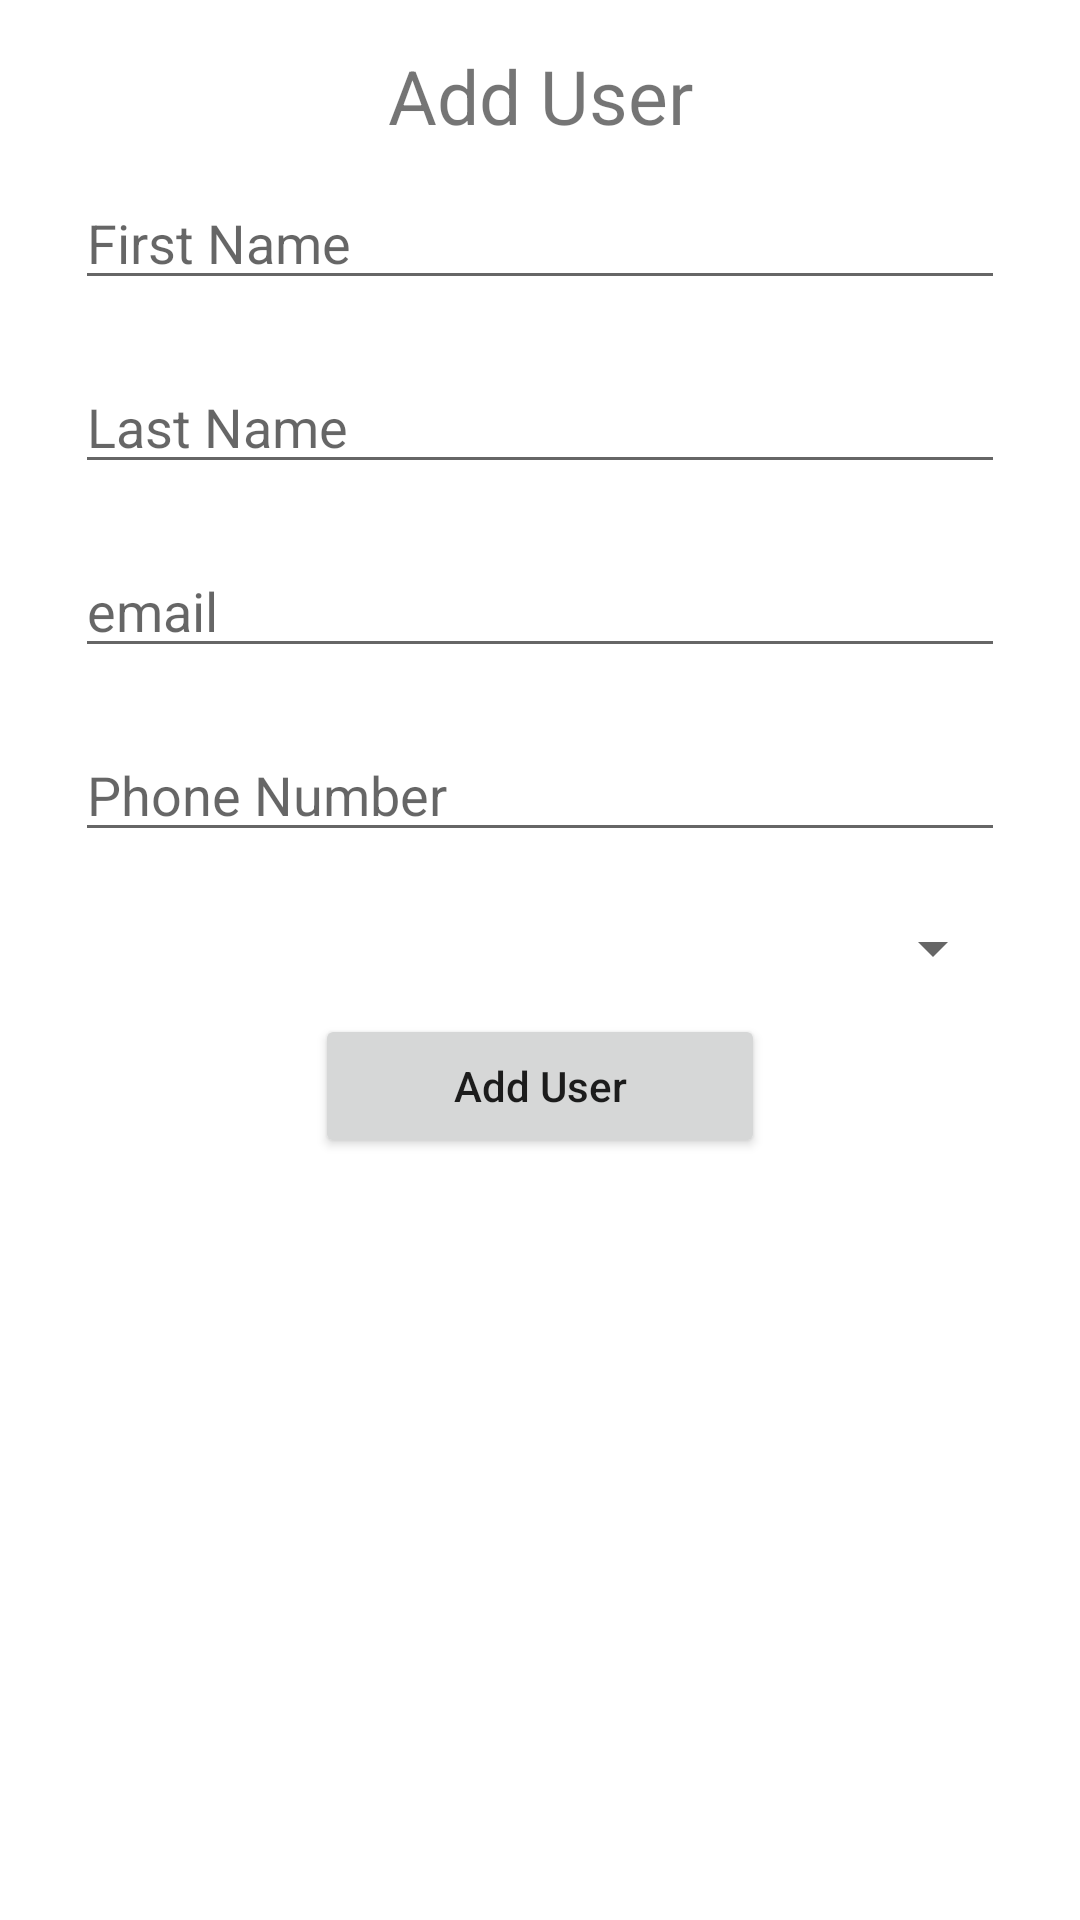

Write the Android layout XML for this screen, with the resource values it uses.
<!-- AndroidManifest.xml: application theme Theme.MyFragmentsApp -->
<!-- res/layout/bottom_sheet.xml -->
<?xml version="1.0" encoding="utf-8"?>
<LinearLayout xmlns:android="http://schemas.android.com/apk/res/android"
    android:orientation="vertical"
    android:layout_width="match_parent"
    android:layout_height="match_parent"
    android:layout_centerHorizontal="true"
    android:padding="15dp"
    >
<TextView
    android:layout_width="match_parent"
    android:layout_height="wrap_content"
    android:text="Add User"
    android:gravity="center"
    android:textSize="25dp"
    />

    <EditText
        android:layout_width="match_parent"
        android:layout_height="wrap_content"
        android:hint="First Name"
        android:id="@+id/firstnameBottomSheet"
        android:layout_margin="10dp"
        />
    <EditText
        android:layout_width="match_parent"
        android:layout_height="wrap_content"
        android:hint="Last Name"
        android:id="@+id/lastnameBottomSheet"
        android:layout_margin="10dp"
        />
    <EditText
        android:layout_width="match_parent"
        android:layout_height="wrap_content"
        android:hint="email"
        android:id="@+id/emailBottomSheet"
        android:layout_margin="10dp"
        />
    <EditText
        android:layout_width="match_parent"
        android:layout_height="wrap_content"
        android:hint="Phone Number"
        android:id="@+id/phonenumBottomSheet"
        android:maxLength="10"
        android:layout_margin="10dp"
        />
    <Spinner
        android:layout_width="match_parent"
        android:layout_height="wrap_content"
        android:id="@+id/spinner"
        android:layout_margin="10dp"
        android:spinnerMode="dropdown"
        />
    <Button
        android:layout_width="match_parent"
        android:id="@+id/addBottomSheet"
        android:layout_height="wrap_content"
        android:layout_marginLeft="90dp"
        android:text="Add User"
        android:textAllCaps="false"
        android:layout_marginRight="90dp"
        />
</LinearLayout>
<!-- resources referenced by this layout -->
<resources>
  <style name="Theme.MyFragmentsApp" parent="Theme.MaterialComponents.DayNight.DarkActionBar">
          
          <item name="colorPrimary">@color/purple_500</item>
          <item name="colorPrimaryVariant">@color/purple_700</item>
          <item name="colorOnPrimary">@color/white</item>
          
          <item name="colorSecondary">@color/teal_200</item>
          <item name="colorSecondaryVariant">@color/teal_700</item>
          <item name="colorOnSecondary">@color/black</item>
          
          <item name="android:statusBarColor" tools:targetApi="l">?attr/colorPrimaryVariant</item>
          
      </style>
  <!-- not gathered from this repository: default colours our renderer supplied (Android Studio template values) -->
  <color name="purple_500">#FF6200EE</color>
  <color name="purple_700">#FF3700B3</color>
  <color name="teal_200">#FF03DAC5</color>
  <color name="teal_700">#FF018786</color>
  <color name="black">#FF000000</color>
  <color name="white">#FFFFFFFF</color>
</resources>
